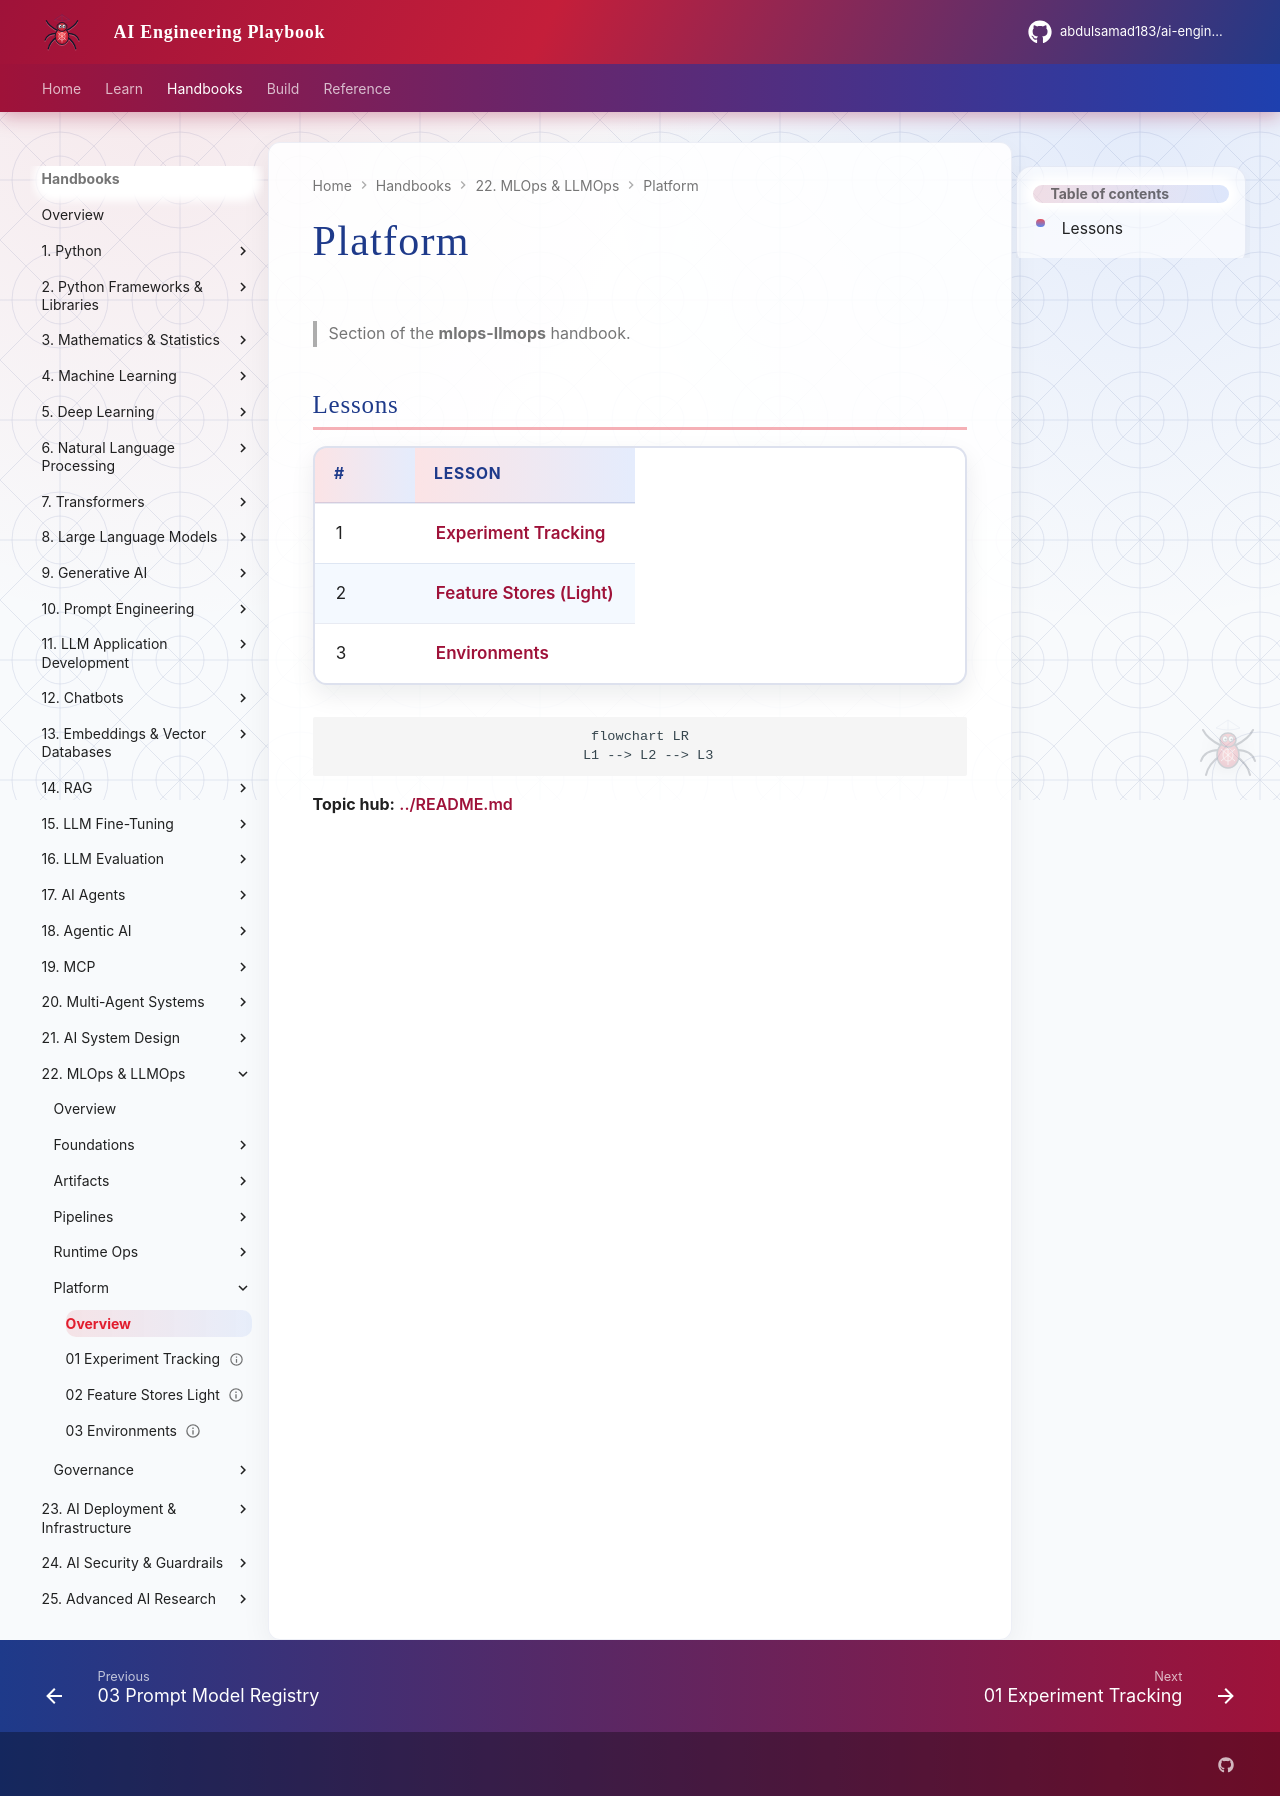

repository: abdulsamad183/ai-engineering-playbook · page: domains/mlops-llmops/platform/index.html · generator: mkdocs

# Platform

> Section of the **mlops-llmops** handbook.

## Lessons

| # | Lesson |
|---|--------|
| 1 | [Experiment Tracking](01-experiment-tracking.md) |
| 2 | [Feature Stores (Light)](02-feature-stores-light.md) |
| 3 | [Environments](03-environments.md) |

```mermaid
flowchart LR
  L1 --> L2 --> L3
```

**Topic hub:** [../README.md](../README.md)
